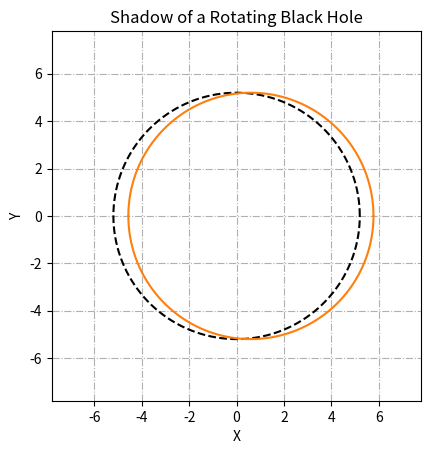

The script that saved this image: (Note: this script raises an exception after producing the figure.)
#!/usr/bin/env python3
# -*- coding: utf-8 -*-
"""
Created on Fri Oct 27 23:58:58 2017
Shadow of a rotating black hole
[redacted]
"""
import numpy as np
import matplotlib.pyplot as plt
from scipy.optimize import newton

class Shadow(object):
    def __init__(self, M = 1. ,  a = 0.5, inc = np.pi/2):
        
        # Parameters of the Metric
        self.M = M          # Mass of the central body in SolarMasses
        self.a = a          # Spin Parameter (0<=a<=1)
        self.inc = inc      # Inclination angle in radians
        
        # Event Horizon
        self.rH = self.M + np.sqrt(self.M**2 - self.a**2) 
        
        # Range of the parameter r
        self.r = np.linspace(self.rH ,4*self.rH,10000000)
        
        # Constants of motion
        
        self.Delta = self.r**2 - 2*self.M*self.r + self.a**2
        # Angular Momentum
        self.xi = (self.M*(self.r**2 - self.a**2) 
                - self.r*self.Delta)/(self.a*(self.r - self.M))  
        # Carter Constant
        self.eta = ((self.r**3)*(4*self.M*self.Delta 
            - self.r*(self.r-self.M)**2))/(self.a**2 * (self.r - self.M)**2)   
        
        # Radius of the corresponding Schwarzschild BH
        self.Rcircle = np.sqrt(27 * self.M**2)
        
        #Celestial coordinates
        self.alpha = - self.xi / np.sin(self.inc)
        
        self.arg = self.eta + self.a**2 * np.cos(self.inc)**2 
        - self.xi**2 * (np.cos(self.inc)/np.sin(self.inc))**2
        
        self.beta = np.sqrt(self.arg)
        

M =1.
a = [0.3, 0.6, 0.9, 0.99]

# Radius of the corresponding Schwarzschild BH
Rcircle = np.sqrt(27 * M**2)
incl = np.pi/2

# Plot of the orbit
fig, ax = plt.subplots()

#Axis information
ax.set_title('Shadow of a Rotating Black Hole')
ax.set_xlabel('X')
ax.set_ylabel('Y')

# Axis range and aspect (square)
axrange=1.5*Rcircle
ax.axis([-axrange,axrange,-axrange,axrange])
ax.set_aspect('equal', 'box')

# Grid ON
ax.grid(True, linestyle='-.')

# Plot of the Schwarzschild's BH shadow for comparison
t = np.linspace(0, 2*np.pi, 100000)
ax.plot(Rcircle * np.cos(t), Rcircle * np.sin(t),'k--', label='a = 0')

labels=[]
colors=[]
bh =[]
for i in range(0, len(a)):
    # Calculation of the Shadow
    bh.append(Shadow(M , a=a[i]))
    # Label of the shadow plot
    labels.append('a='+ str(bh[i].a))
    # Colors for the plots
    colors.append('C'+str(i+1)+'-')

    # Plot the shadow of the rotating BH
    ax.plot(bh[i].alpha,bh[i].beta, colors[i], label=labels[i])
    ax.plot(bh[i].alpha,-bh[i].beta, colors[i])

ax.legend(loc='upper right')
plt.show()
